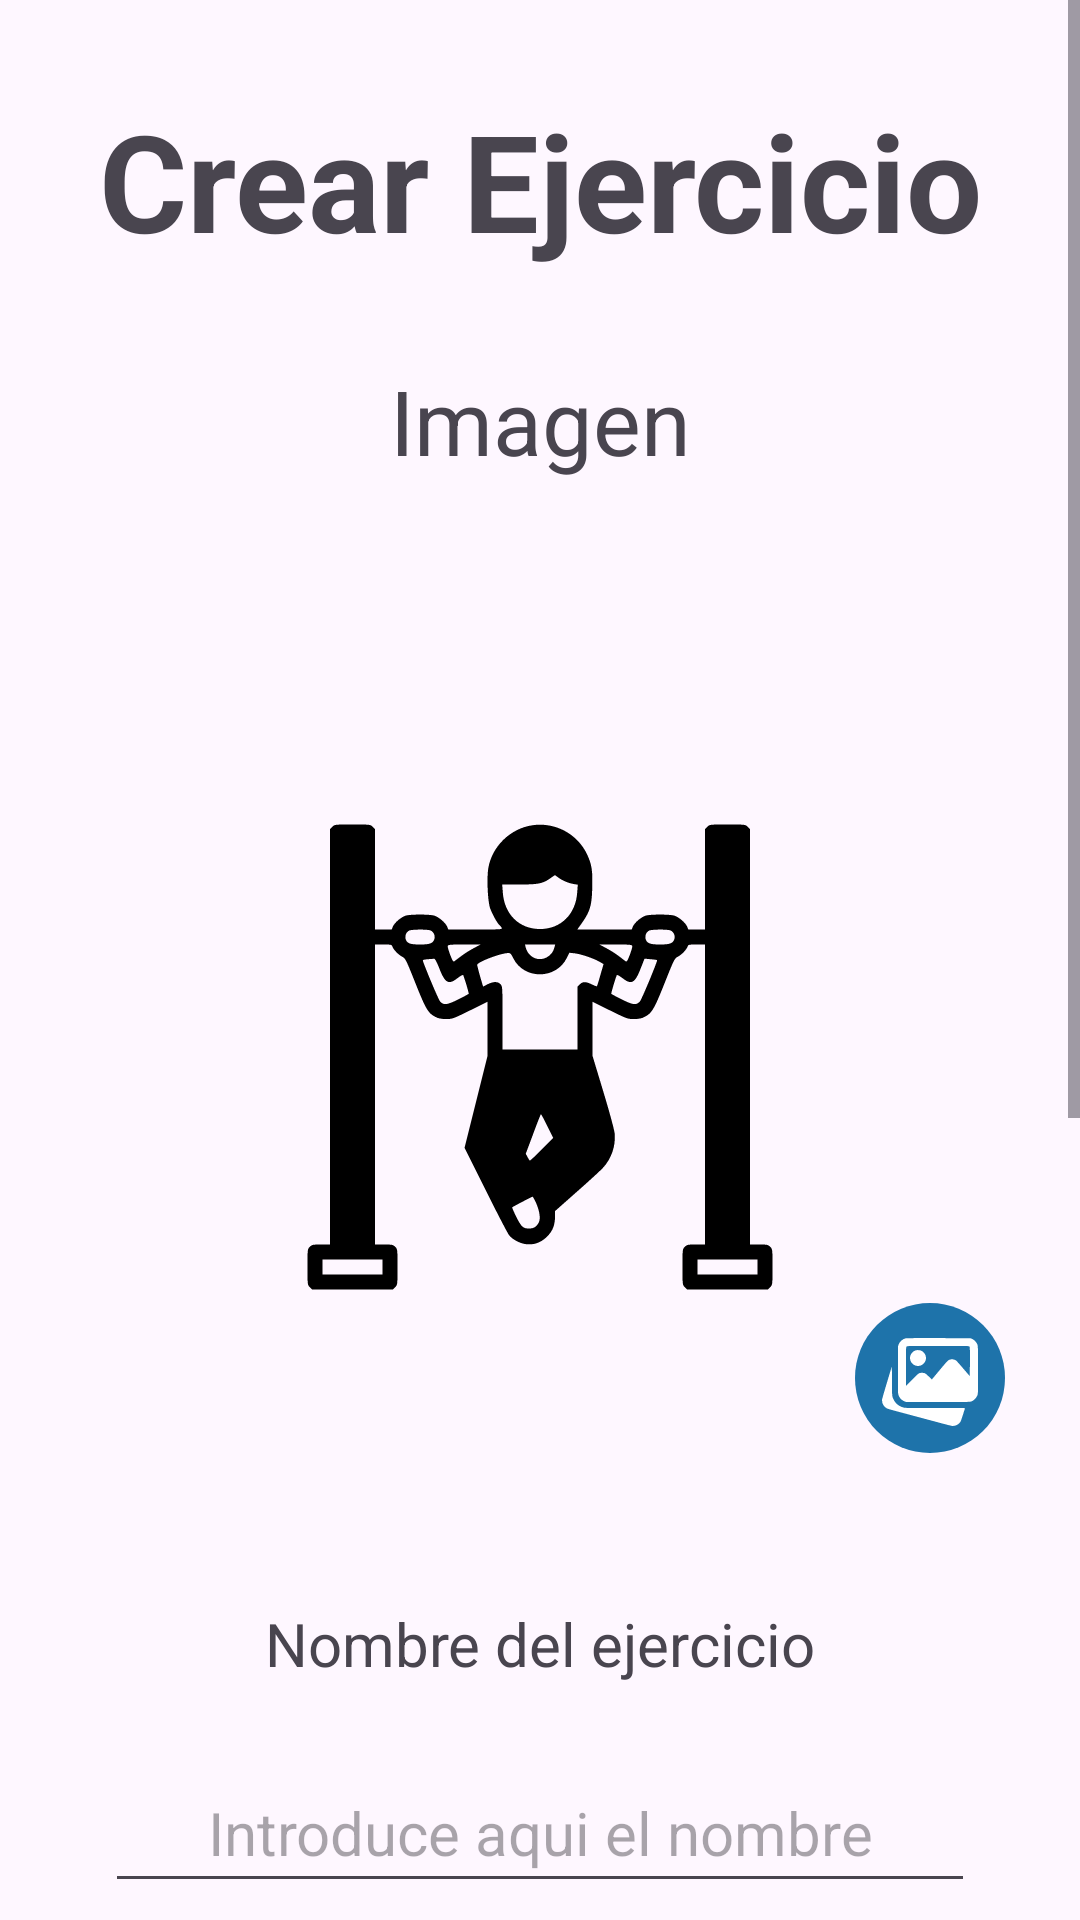

Reconstruct the res/layout file that produces this screen, plus the resources it refers to.
<!-- AndroidManifest.xml: application theme Theme.FitHealth -->
<!-- res/layout/activity_crear_ejercicio.xml -->
<?xml version="1.0" encoding="utf-8"?>
<androidx.constraintlayout.widget.ConstraintLayout xmlns:android="http://schemas.android.com/apk/res/android"
    xmlns:tools="http://schemas.android.com/tools"
    android:layout_width="match_parent"
    android:layout_height="match_parent"
    xmlns:app="http://schemas.android.com/apk/res-auto">


    <ScrollView
        android:layout_width="match_parent"
        android:layout_height="match_parent"
        android:fillViewport="true">

        <androidx.constraintlayout.widget.ConstraintLayout
            android:layout_width="match_parent"
            android:layout_height="match_parent"
            android:layout_marginBottom="20dp">

            <TextView
                android:id="@+id/tituloCrearEjercicio"
                android:layout_width="wrap_content"
                android:layout_height="wrap_content"
                android:textStyle="bold"
                android:textSize="45sp"
                android:text="Crear Ejercicio"
                android:gravity="center"
                android:layout_marginTop="30dp"
                app:layout_constraintEnd_toEndOf="parent"
                app:layout_constraintStart_toStartOf="parent"
                app:layout_constraintTop_toTopOf="parent"

                />

            <TextView
                android:id="@+id/tvTituloImagen"
                android:layout_width="wrap_content"
                android:layout_height="wrap_content"
                android:text="Imagen"
                android:textSize="30sp"
                android:layout_marginTop="30dp"
                app:layout_constraintEnd_toEndOf="parent"
                app:layout_constraintStart_toStartOf="parent"
                app:layout_constraintTop_toBottomOf="@id/tituloCrearEjercicio"/>

            <ImageView
                android:id="@+id/ivImagenCrearEjercicio"
                android:layout_width="0dp"
                android:layout_height="264dp"
                app:layout_constraintEnd_toEndOf="parent"
                app:layout_constraintStart_toStartOf="parent"
                app:layout_constraintTop_toBottomOf="@+id/tvTituloImagen"
                android:layout_marginVertical="60dp"
                android:src="@drawable/ic_ejercicio_predeterminado"
                android:layout_marginHorizontal="100dp"/>

            <ImageButton
                android:id="@+id/btnImagenEjercicio"
                android:layout_width="50dp"
                android:layout_height="50dp"
                android:background="@drawable/boton_redondeado"
                android:backgroundTint="@color/azulBotones"
                android:src="@drawable/ic_galeria"
                app:layout_constraintBottom_toBottomOf="@+id/ivImagenCrearEjercicio"
                app:layout_constraintEnd_toEndOf="parent"
                app:layout_constraintStart_toEndOf="@+id/ivImagenCrearEjercicio" />





            <LinearLayout
                android:id="@+id/linearNombreEjercicio"
                android:layout_width="0dp"
                android:layout_height="100dp"
                app:layout_constraintEnd_toEndOf="parent"
                app:layout_constraintStart_toStartOf="parent"
                app:layout_constraintTop_toBottomOf="@+id/ivImagenCrearEjercicio"
                android:layout_marginTop="50dp"
                android:layout_marginHorizontal="35dp"
                android:orientation="vertical">

                <TextView
                    android:layout_width="wrap_content"
                    android:layout_height="0dp"
                    android:layout_weight="1"
                    android:text="Nombre del ejercicio"
                    android:layout_gravity="center"
                    android:textSize="20sp"/>

                <androidx.appcompat.widget.AppCompatEditText
                    android:id="@+id/etNombreEjercicio"
                    android:layout_width="match_parent"
                    android:layout_height="0dp"
                    android:layout_weight="1"
                    android:textSize="20sp"
                    android:hint="Introduce aqui el nombre"
                    android:gravity="center" />

            </LinearLayout>

            <LinearLayout
                android:id="@+id/linearTiposEjercicios"
                android:layout_width="0dp"
                android:layout_height="100dp"
                app:layout_constraintEnd_toEndOf="parent"
                app:layout_constraintStart_toStartOf="parent"
                android:orientation="vertical"
                app:layout_constraintTop_toBottomOf="@+id/linearNombreEjercicio"
                android:layout_marginTop="50dp"
                android:layout_marginHorizontal="35dp">

                <TextView
                    android:layout_width="wrap_content"
                    android:layout_height="0dp"
                    android:layout_weight="1"
                    android:text="Tipo de ejercicio"
                    android:textSize="20sp"
                    android:layout_gravity="center"/>

                <Spinner
                    android:id="@+id/spinnerTipoEjercicio"
                    android:layout_width="match_parent"
                    android:layout_height="0dp"
                    android:layout_weight="1"
                    android:dropDownVerticalOffset="100dp" />

            </LinearLayout>

            <LinearLayout
                android:id="@+id/linearPrivacidad"
                android:layout_width="0dp"
                android:layout_height="100dp"
                app:layout_constraintEnd_toEndOf="parent"
                app:layout_constraintStart_toStartOf="parent"
                app:layout_constraintTop_toBottomOf="@+id/linearTiposEjercicios"
                android:layout_marginTop="60dp"
                android:layout_marginHorizontal="35dp"
                android:orientation="vertical">

                <TextView
                    android:layout_width="match_parent"
                    android:layout_height="0dp"
                    android:layout_weight="1"
                    android:textAlignment="center"
                    android:textSize="20sp"
                    android:text="Privacidad"/>

                <Spinner
                    android:id="@+id/spinnerPrivacidades"
                    android:layout_width="match_parent"
                    android:layout_height="0dp"
                    android:layout_weight="1"/>



            </LinearLayout>

            <Button
                android:id="@+id/btnAniadirEjercicio"
                android:layout_width="0dp"
                android:layout_height="50dp"
                app:layout_constraintEnd_toEndOf="parent"
                app:layout_constraintStart_toStartOf="parent"
                app:layout_constraintTop_toBottomOf="@+id/linearPrivacidad"
                android:layout_marginTop="75dp"
                android:text="Añadir Ejercicio"
                android:textSize="20sp"
                app:layout_constraintBottom_toBottomOf="parent"
                android:layout_marginBottom="30dp"/>
        </androidx.constraintlayout.widget.ConstraintLayout>

    </ScrollView>


</androidx.constraintlayout.widget.ConstraintLayout>
<!-- resources referenced by this layout -->
<resources>
  <color name="azulBotones">#1E73AA</color>
  <!-- drawable boton_redondeado (drawable) -->
  <shape xmlns:android="http://schemas.android.com/apk/res/android"
      android:shape="oval">
      <solid android:color="@color/azulBotones" /> 
  </shape>
  <!-- drawable ic_ejercicio_predeterminado: vector/xml drawable (drawable, 4359 chars, omitted) -->
  <!-- drawable ic_galeria (drawable) -->
  <vector xmlns:android="http://schemas.android.com/apk/res/android"
      android:width="32dp"
      android:height="32dp"
      android:viewportWidth="512"
      android:viewportHeight="512">
    <path
        android:pathData="M125.3,44.5c-17.4,4.7 -31.7,18.2 -37.6,35.4l-2.2,6.6 -0.3,121.5c-0.2,79.8 0.1,124.2 0.7,129.5 1.3,9.5 6.7,21.5 13,28.7 5.1,5.8 13.6,11.5 22.1,14.8l6.5,2.5 168.3,0.3c185.3,0.3 174.5,0.6 187.4,-5.9 13,-6.6 24.7,-22 27.7,-36.7 0.8,-3.7 1.1,-42.8 1.1,-128 0,-135.8 0.3,-129.2 -6.5,-142.1 -6,-11.4 -16.6,-20.7 -29,-25.4l-6,-2.2 -170,-0.2c-143.8,-0.2 -170.8,-0 -175.2,1.2zM462.5,86.4c6.9,2.9 6.5,-2.1 6.3,83.1l-0.3,76.9 -35.2,-40.9c-23.8,-27.8 -36.5,-41.9 -39.5,-43.7 -13.1,-8 -28.5,-7.8 -41.1,0.5 -3.4,2.3 -16.7,17.5 -45.9,52.5l-41.1,49.3 -15.2,-15c-19.1,-18.9 -22.2,-20.6 -37,-20.6 -16.4,-0 -16.3,-0.1 -53.7,37.3l-31.8,31.7 0,-101.8c0,-112.5 -0.4,-106.3 6.3,-109.2 4.8,-2.1 323.1,-2.2 328.2,-0.1z"
        android:fillColor="#FFFFFF"
        android:strokeColor="#00000000"/>
    <path
        android:pathData="M179,108.8c-7.3,2.4 -12.5,5.9 -18.3,12.1 -15.5,16.6 -14.9,42 1.4,58.4 24.6,24.6 65.9,11.1 71.9,-23.4 2.4,-13.6 -2.6,-27.5 -13.4,-37.7 -8.4,-7.8 -14.8,-10.4 -27.1,-10.9 -6.8,-0.2 -10.4,0.1 -14.5,1.5z"
        android:fillColor="#FFFFFF"
        android:strokeColor="#00000000"/>
    <path
        android:pathData="M26.7,279.5c-15.7,52.3 -26.1,88.7 -26.4,92.4 -1.7,18.3 9.7,38.5 26,46.4 3.1,1.5 23.2,7.5 44.5,13.2 35.9,9.6 80.8,21.6 237.2,63.5 33.3,9 63.2,16.5 66.5,16.7 17.2,1.4 35.4,-8 44.2,-22.8 2,-3.4 6.9,-17.3 13.3,-37.8 5.6,-17.8 10.4,-33 10.7,-33.8 0.4,-1.1 -25.7,-1.3 -157.8,-1.3 -152.7,-0 -158.7,-0.1 -167.8,-2 -25.1,-5.2 -47.4,-23.3 -56.8,-46.3 -6.9,-16.8 -6.6,-12.2 -7.2,-97.4l-0.6,-77.1 -25.8,86.3z"
        android:fillColor="#FFFFFF"
        android:strokeColor="#00000000"/>
  </vector>
  <style name="Theme.FitHealth" parent="Base.Theme.FitHealth" />
  <style name="Base.Theme.FitHealth" parent="Theme.Material3.DayNight.NoActionBar">
          
          
      </style>
</resources>
